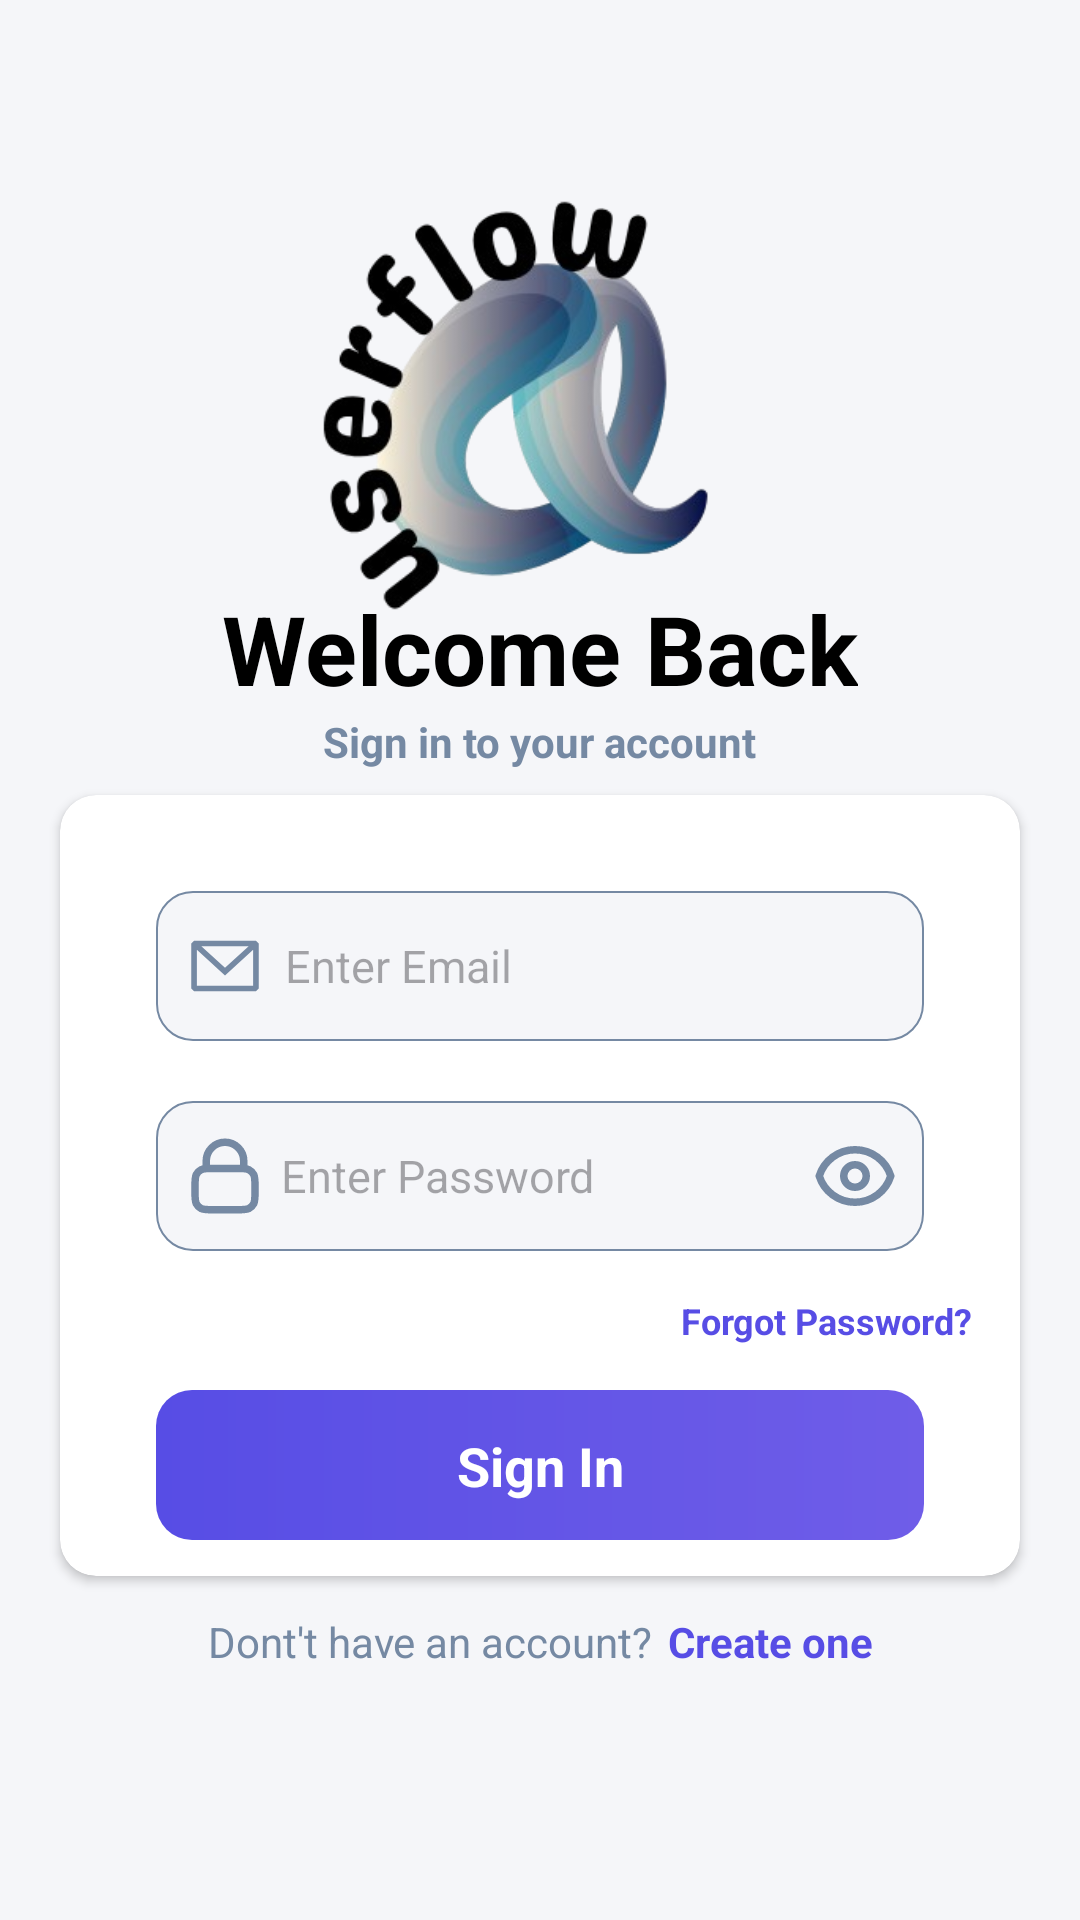

This screen was rendered from an Android layout file. Write that file and the resources it references.
<!-- AndroidManifest.xml: activity theme Theme.App.SplashScreen -->
<!-- res/layout/activity_main.xml -->
<?xml version="1.0" encoding="utf-8"?>
<layout xmlns:android="http://schemas.android.com/apk/res/android"
    xmlns:app="http://schemas.android.com/apk/res-auto"
    xmlns:tools="http://schemas.android.com/tools">

    <data>

    </data>

    <androidx.constraintlayout.widget.ConstraintLayout
        android:id="@+id/main"
        android:layout_width="match_parent"
        android:layout_height="match_parent"
        android:background="@color/lightgrey"
        tools:context=".dev.ui.MainActivity">

        <ImageView
            android:id="@+id/logo"
            android:layout_width="268dp"
            android:layout_height="263dp"
            android:src="@drawable/userflow_removebg_preview"
            app:layout_constraintBottom_toBottomOf="parent"
            app:layout_constraintEnd_toEndOf="parent"
            app:layout_constraintHorizontal_bias="0.638"
            app:layout_constraintStart_toStartOf="parent"
            app:layout_constraintTop_toTopOf="parent"
            app:layout_constraintVertical_bias="0.046" />

        <TextView
            android:id="@+id/tv_welcome"
            android:layout_width="wrap_content"
            android:layout_height="wrap_content"
            android:text="Welcome Back"
            android:textSize="32sp"
            android:textStyle="bold"
            android:textColor="@color/black"
            app:layout_constraintBottom_toBottomOf="parent"
            app:layout_constraintEnd_toEndOf="parent"
            app:layout_constraintHorizontal_bias="0.5"
            app:layout_constraintStart_toStartOf="parent"
            app:layout_constraintTop_toTopOf="parent"
            app:layout_constraintVertical_bias="0.326" />

        <TextView
            android:id="@+id/tv_signintoaccount"
            android:layout_width="wrap_content"
            android:layout_height="wrap_content"
            android:textStyle="bold"
            android:text="Sign in to your account"
            android:textColor="@color/grey"
            android:textSize="14sp"
            app:layout_constraintBottom_toBottomOf="parent"
            app:layout_constraintBottom_toTopOf="@id/cv"
            app:layout_constraintEnd_toEndOf="parent"
            app:layout_constraintStart_toStartOf="parent"

            app:layout_constraintTop_toBottomOf="@id/tv_welcome"
            app:layout_constraintVertical_bias="0.0" />

        <androidx.cardview.widget.CardView
            android:id="@+id/cv"
            android:layout_width="match_parent"
            android:layout_height="wrap_content"
            android:layout_marginHorizontal="20dp"

            android:padding="12dp"
            app:cardCornerRadius="12dp"
            app:layout_constraintBottom_toBottomOf="parent"
            app:layout_constraintEnd_toEndOf="parent"
            app:layout_constraintStart_toStartOf="parent"
            app:layout_constraintTop_toBottomOf="@id/tv_welcome"
            app:layout_constraintVertical_bias="0.193">

            <androidx.constraintlayout.widget.ConstraintLayout
                android:layout_width="match_parent"
                android:layout_height="wrap_content"
                android:padding="12dp">

                <EditText
                    android:id="@+id/et_email"
                    android:layout_width="0dp"
                    android:layout_height="50dp"
                    android:layout_marginHorizontal="20dp"
                    android:layout_marginTop="20dp"
                    android:background="@drawable/custom_input"
                    android:drawableStart="@drawable/email_1_svgrepo_com"
                    android:drawablePadding="5dp"
                    android:hint="Enter Email"
                    android:padding="8dp"
                    android:textSize="15sp"
                    app:layout_constraintEnd_toEndOf="parent"
                    app:layout_constraintStart_toStartOf="parent"
                    app:layout_constraintTop_toTopOf="parent" />

                <EditText
                    android:id="@+id/et_password"
                    android:layout_width="0dp"
                    android:layout_height="50dp"
                    android:layout_marginHorizontal="20dp"
                    android:layout_marginTop="20dp"
                    android:background="@drawable/custom_input"
                    android:drawableStart="@drawable/lock_svgrepo_com"
                    android:drawableEnd="@drawable/eye_svgrepo_com"
                    android:hint=" Enter Password"
                    android:padding="8dp"
                    android:textSize="15sp"
                    app:layout_constraintEnd_toEndOf="parent"
                    app:layout_constraintStart_toStartOf="parent"
                    app:layout_constraintTop_toBottomOf="@id/et_email" />

                <TextView
                    android:id="@+id/tv_forgotPassword"
                    android:layout_width="wrap_content"
                    android:layout_height="wrap_content"
                    android:layout_marginEnd="4dp"
                    android:text="Forgot Password?"
                    app:layout_constraintBottom_toTopOf="@id/btn_submit"
                    android:layout_marginVertical="15dp"
                    android:textColor="@color/darkpurple"
                    android:textStyle="bold"
                    android:textSize="12sp"
                    app:layout_constraintEnd_toEndOf="parent"
                    app:layout_constraintTop_toBottomOf="@id/et_password" />

                <View
                    android:id="@+id/btn_submit"
                    android:layout_width="0dp"
                    android:layout_height="50dp"
                    android:layout_marginHorizontal="20dp"
                    android:text="Sign In"
                    android:background="@drawable/gradient_btn_bg"

                    app:layout_constraintBottom_toBottomOf="parent"
                    app:layout_constraintEnd_toEndOf="parent"
                    app:layout_constraintStart_toStartOf="parent"
                    app:layout_constraintTop_toBottomOf="@id/tv_forgotPassword" />
                <TextView
                    android:layout_width="wrap_content"
                    android:layout_height="wrap_content"
                    app:layout_constraintStart_toStartOf="@id/btn_submit"
                    app:layout_constraintEnd_toEndOf="@id/btn_submit"
                    android:textSize="18sp"
                    android:text="Sign In"
                    android:textColor="@color/white"
                    android:textStyle="bold"
                    app:layout_constraintTop_toTopOf="@id/btn_submit"
                    app:layout_constraintBottom_toBottomOf="@id/btn_submit"
                    />
            </androidx.constraintlayout.widget.ConstraintLayout>



        </androidx.cardview.widget.CardView>

        <TextView

            android:id="@+id/tv_noaccount"
            android:layout_width="wrap_content"
            android:layout_height="wrap_content"
            android:layout_marginTop="8dp"
            android:text="Dont't have an account?"
            android:layout_marginRight="5dp"
            android:textColor="@color/grey"
            android:textSize="14sp"
            app:layout_constraintEnd_toStartOf="@id/tv_signup"
            app:layout_constraintBottom_toBottomOf="parent"
            app:layout_constraintVertical_bias="0.05"
            app:layout_constraintStart_toStartOf="parent"
            app:layout_constraintHorizontal_chainStyle="packed"
            app:layout_constraintTop_toBottomOf="@id/cv" />

        <TextView
            android:id="@+id/tv_signup"
            android:layout_width="wrap_content"
            android:layout_height="wrap_content"
            android:text="Create one"
            android:layout_marginTop="8dp"
            android:textColor="@color/darkpurple"
            android:textStyle="bold"
            app:layout_constraintVertical_bias="0.05"
            android:textSize="14sp"
            app:layout_constraintBottom_toBottomOf="parent"
            app:layout_constraintTop_toBottomOf="@id/cv"
            app:layout_constraintEnd_toEndOf="parent"
            app:layout_constraintHorizontal_chainStyle="packed"
            app:layout_constraintStart_toEndOf="@id/tv_noaccount" />

    </androidx.constraintlayout.widget.ConstraintLayout>
</layout>
<!-- resources referenced by this layout -->
<resources>
  <color name="black">#FF000000</color>
  <color name="darkpurple">#574DE5</color>
  <color name="grey">#7589A3</color>
  <color name="lightgrey">#F5F6F9</color>
  <color name="white">#FFFFFFFF</color>
  <!-- drawable custom_input (drawable) -->
  <?xml version="1.0" encoding="utf-8"?>
  <selector xmlns:android="http://schemas.android.com/apk/res/android">
  
  
      <item android:state_focused="true">
          <shape android:shape="rectangle">
              <solid android:color="@color/lightgrey"/>
              <stroke android:width="0.8dp" android:color="@color/darkpurple"/>
              <corners android:radius="12dp"/>
          </shape>
      </item>
  
  
      <item>
          <shape android:shape="rectangle">
              <solid android:color="@color/lightgrey"/>
              <stroke  android:color="@color/grey" android:width="0.8dp"/>
              <corners android:radius="12dp"/>
          </shape>
      </item>
  
  </selector>
  <!-- drawable email_1_svgrepo_com (drawable) -->
  <vector xmlns:android="http://schemas.android.com/apk/res/android"
      android:width="30dp"
      android:height="30dp"
      android:viewportWidth="24"
      android:viewportHeight="24">
    <path
        android:pathData="M3.75,5.25L3,6V18L3.75,18.75H20.25L21,18V6L20.25,5.25H3.75ZM4.5,7.695V17.25H19.5V7.695L12,14.514L4.5,7.695ZM18.31,6.75H5.69L12,12.486L18.31,6.75Z"
        android:fillColor="@color/grey"
        android:fillType="evenOdd"/>
  </vector>
  <!-- drawable eye_svgrepo_com (drawable) -->
  <vector xmlns:android="http://schemas.android.com/apk/res/android"
      android:width="30dp"
      android:height="30dp"
      android:viewportWidth="24"
      android:viewportHeight="24">
    <path
        android:pathData="M15.001,12C15.001,13.657 13.658,15 12.001,15C10.344,15 9.001,13.657 9.001,12C9.001,10.343 10.344,9 12.001,9C13.658,9 15.001,10.343 15.001,12Z"
        android:strokeLineJoin="round"
        android:strokeWidth="2"
        android:fillColor="#00000000"
        android:strokeColor="@color/grey"
        android:strokeLineCap="round"/>
    <path
        android:pathData="M12.001,5C7.524,5 3.733,7.943 2.459,12C3.733,16.057 7.524,19 12.001,19C16.479,19 20.269,16.057 21.543,12C20.269,7.943 16.479,5 12.001,5Z"
        android:strokeLineJoin="round"
        android:strokeWidth="2"
        android:fillColor="#00000000"
        android:strokeColor="@color/grey"
        android:strokeLineCap="round"/>
  </vector>
  <!-- drawable gradient_btn_bg (drawable) -->
  <?xml version="1.0" encoding="utf-8"?>
  <shape android:shape="rectangle"  xmlns:android="http://schemas.android.com/apk/res/android">
  <gradient android:startColor="@color/darkpurple" android:endColor="@color/lightpurple" />
      <corners android:radius="12dp"/>
  </shape>
  <style name="Theme.App.SplashScreen" parent="Base.Theme.UserManagementSystem">
          <item name="android:windowSplashScreenBackground">#BECCDA</item>
          <item name="windowSplashScreenAnimatedIcon">@drawable/outline_contract_24</item>
          <item name="postSplashScreenTheme">@style/Base.Theme.UserManagementSystem</item>
  
      </style>
  <color name="lightpurple">#6F5DE8</color>
  <style name="Base.Theme.UserManagementSystem" parent="Theme.Material3.DynamicColors.DayNight.NoActionBar">
          
          
  
      </style>
</resources>
